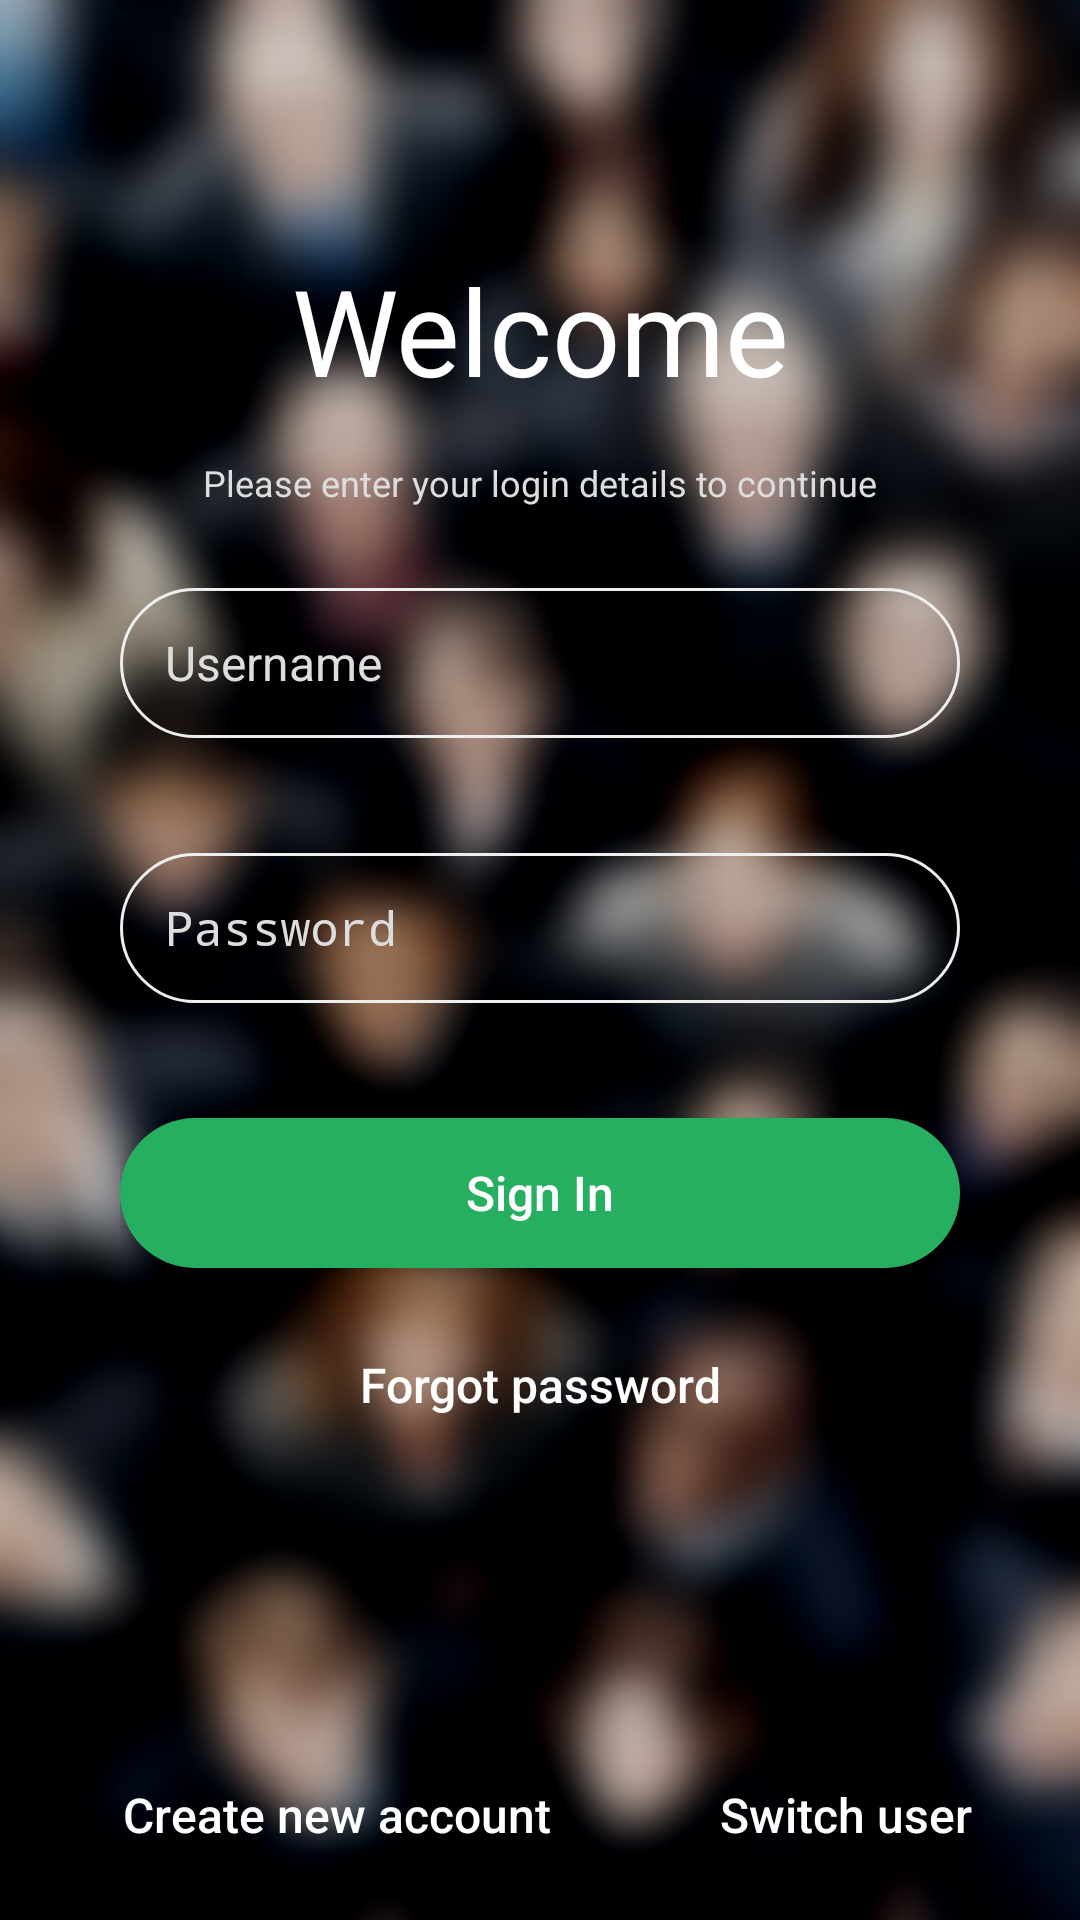

Write the Android layout XML for this screen, with the resource values it uses.
<!-- AndroidManifest.xml: activity theme NoActionBarTheme -->
<!-- res/layout/activity_sign_in.xml -->
<?xml version="1.0" encoding="utf-8"?>
<RelativeLayout xmlns:android="http://schemas.android.com/apk/res/android"
    xmlns:tools="http://schemas.android.com/tools"
    android:layout_width="match_parent"
    android:layout_height="match_parent"
    android:background="@drawable/login_bg"
    android:animateLayoutChanges="true"
    tools:context=".features.signin.SignInActivity">

    <ScrollView
        android:layout_alignParentTop="true"
        android:layout_above="@+id/bottomBanner"
        android:layout_width="match_parent"
        android:layout_height="match_parent">

        <LinearLayout
            android:layout_gravity="center"
            android:layout_width="match_parent"
            android:layout_height="wrap_content"
            android:orientation="vertical"
            android:padding="40dp">

            <LinearLayout
                android:layout_width="match_parent"
                android:layout_height="wrap_content"
                android:focusableInTouchMode="true"
                android:orientation="vertical">

                <LinearLayout
                    android:id="@+id/llAnonymouseUserContainer"
                    android:orientation="vertical"
                    android:layout_width="match_parent"
                    android:layout_height="wrap_content">

                    <TextView
                        style="@style/xlargeLabel"
                        android:gravity="center"
                        android:text="@string/welcome"
                        android:textColor="@color/lightestText"/>

                    <TextView
                        style="@style/smallLightLabel"
                        android:gravity="center"
                        android:text="@string/login_details_message"
                        android:layout_marginTop="16dp"
                        android:layout_marginBottom="27dp"/>

                    <EditText
                        android:id="@+id/txtUsername"
                        style="@style/mediumLightEditText"
                        android:hint="@string/username"/>

                    <TextView
                        android:id="@+id/tvUsernameError"
                        style="@style/smallErrorLabel"
                        android:textColor="#FFB70202"/>

                </LinearLayout>

                <TextView
                    android:id="@+id/tvLinkedUser"
                    style="@style/mediumLightLabel"
                    android:layout_marginTop="16dp"
                    android:layout_marginBottom="20dp"
                    android:visibility="gone"/>

                <EditText
                    android:id="@+id/txtPassword"
                    style="@style/mediumLightEditText"
                    android:hint="@string/password"
                    android:inputType="textPassword"/>

                <TextView
                    android:id="@+id/tvPasswordError"
                    style="@style/smallErrorLabel"
                    android:textColor="#FFB70202" />

                <Button
                    style="@style/mediumGreenButton"
                    android:text="@string/signin"
                    android:onClick="onSignInButtonClicked"/>

                <Button
                    android:layout_marginTop="14dp"
                    style="@style/lightLabelButton"
                    android:text="@string/forgot_password"
                    android:onClick="onForgotPasswordButtonClicked"/>

            </LinearLayout>

        </LinearLayout>
    </ScrollView>

    <LinearLayout
        android:id="@+id/bottomBanner"
        android:layout_alignParentBottom="true"
        android:padding="10dp"
        android:orientation="horizontal"
        android:layout_width="match_parent"
        android:layout_height="wrap_content">

        <Button
            android:layout_weight="2"
            style="@style/lightLabelButton"
            android:text="@string/create_new_account"
            android:onClick="onCreateNewAccountClicked"/>

        <Button
            android:layout_weight="3"
            style="@style/lightLabelButton"
            android:text="@string/switch_user"
            android:onClick="onSwitchUserButtonClicked"/>

    </LinearLayout>

</RelativeLayout>
<!-- resources referenced by this layout -->
<resources>
  <color name="lightestText">#FFF</color>
  <string name="create_new_account">Create new account</string>
  <string name="forgot_password">Forgot password</string>
  <string name="login_details_message">Please enter your login details to continue</string>
  <string name="password">Password</string>
  <string name="signin">Sign In</string>
  <string name="switch_user">Switch user</string>
  <string name="username">Username</string>
  <string name="welcome">Welcome</string>
  <style name="lightLabelButton" parent="mediumTeamManagerButton">
          <item name="android:background">@drawable/light_labelbutton_backgroud</item>
          <item name="android:textColor">@color/lightestText</item>
      </style>
  <style name="mediumGreenButton" parent="mediumTeamManagerButton">
          <item name="android:background">@drawable/green_button_background</item>
          <item name="android:textColor">@color/lightestText</item>
      </style>
  <style name="mediumLightEditText" parent="mediumEditText">
          <item name="android:background">@drawable/light_edittext_background</item>
          <item name="android:textColor">@color/lightestText</item>
          <item name="android:textColorHint">@color/lightText</item>
      </style>
  <style name="mediumLightLabel" parent="mediumLabel">
          <item name="android:textColor">@color/lighterText</item>
      </style>
  <style name="smallLightLabel" parent="smallLabel">
          <item name="android:textColor">@color/lightText</item>
      </style>
  <style name="xlargeLabel" parent="teamManagerTextView">
          <item name="android:textSize">@dimen/xlarge_text_size</item>
      </style>
  <style name="NoActionBarTheme" parent="AppTheme">
          <item name="windowActionBar">false</item>
          <item name="windowNoTitle">true</item>
      </style>
  <style name="mediumTeamManagerButton" parent="teamManagerButton">
          <item name="android:textAllCaps">false</item>
          <item name="android:textSize">@dimen/medium_text_size</item>
          <item name="android:layout_height">@dimen/medium_view_height</item>
      </style>
  <style name="mediumEditText" parent="teamManagerEditText">
          <item name="android:textSize">@dimen/medium_text_size</item>
          <item name="android:layout_height">@dimen/medium_view_height</item>
      </style>
  <color name="lightText">#DDD</color>
  <style name="mediumLabel" parent="teamManagerTextView">
          <item name="android:textSize">@dimen/medium_text_size</item>
      </style>
  <color name="lighterText">#EEE</color>
  <style name="smallLabel" parent="teamManagerTextView">
          <item name="android:textSize">@dimen/small_text_size</item>
      </style>
  <color name="errorText">#ff0000</color>
  <style name="teamManagerTextView">
          <item name="android:layout_width">match_parent</item>
          <item name="android:layout_height">wrap_content</item>
      </style>
  <dimen name="xlarge_text_size">40sp</dimen>
  <style name="AppTheme" parent="Theme.AppCompat.Light.DarkActionBar">
          <item name="colorPrimary">@color/colorPrimary</item>
          <item name="colorPrimaryDark">@color/colorPrimaryDark</item>
          <item name="colorAccent">@color/colorAccent</item>
      </style>
  <dimen name="medium_text_size">16sp</dimen>
  <dimen name="medium_view_height">50dp</dimen>
  <color name="greenButtonBackground">#26AE61</color>
  <color name="greenButtonBorderColor">#156636</color>
  <dimen name="button_courner_radius">25dp</dimen>
  <color name="greenButtonBackgroundClicked">#45AD72</color>
  <color name="lighterBackground">#EEE</color>
  <dimen name="edittext_corner_radius">25dp</dimen>
  <dimen name="small_text_size">12sp</dimen>
  <color name="colorPrimary">#008577</color>
  <color name="colorPrimaryDark">#FF00574B</color>
  <color name="colorAccent">#156636</color>
  <dimen name="small_view_padding">15dp</dimen>
</resources>
